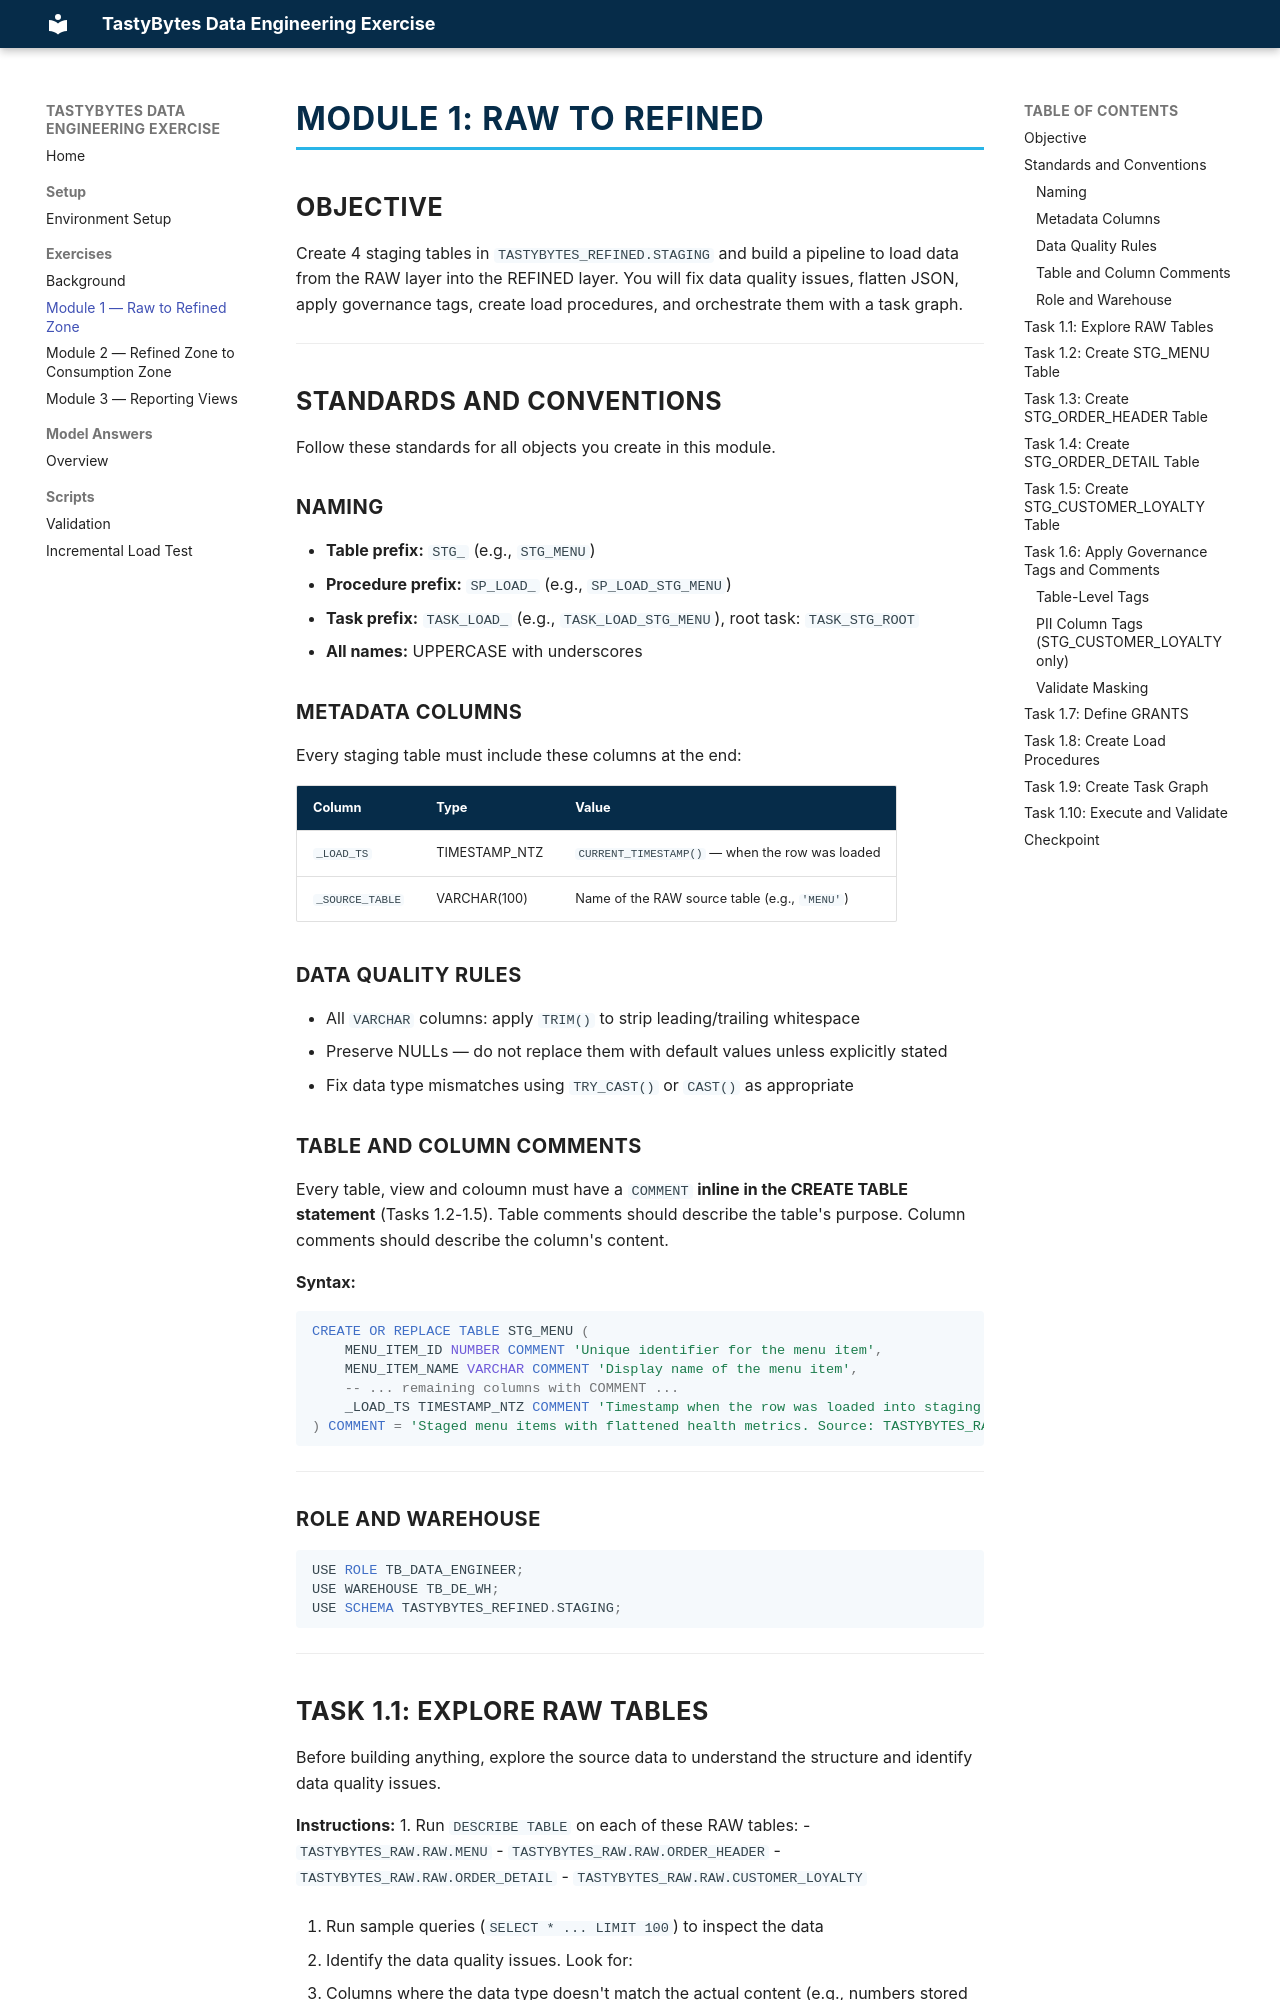

repository: hindcraig3/snowflake-de-exercisev2 · page: exercises/01_module1_raw_to_staging/index.html · generator: mkdocs

# Module 1: RAW to REFINED

## Objective

Create 4 staging tables in `TASTYBYTES_REFINED.STAGING` and build a pipeline to load data from the RAW layer into the REFINED layer. You will fix data quality issues, flatten JSON, apply governance tags, create load procedures, and orchestrate them with a task graph.

---

## Standards and Conventions

Follow these standards for all objects you create in this module.

### Naming
- **Table prefix:** `STG_` (e.g., `STG_MENU`)
- **Procedure prefix:** `SP_LOAD_` (e.g., `SP_LOAD_STG_MENU`)
- **Task prefix:** `TASK_LOAD_` (e.g., `TASK_LOAD_STG_MENU`), root task: `TASK_STG_ROOT`
- **All names:** UPPERCASE with underscores

### Metadata Columns
Every staging table must include these columns at the end:

| Column | Type | Value |
|--------|------|-------|
| `_LOAD_TS` | TIMESTAMP_NTZ | `CURRENT_TIMESTAMP()` — when the row was loaded |
| `_SOURCE_TABLE` | VARCHAR(100) | Name of the RAW source table (e.g., `'MENU'`) |

### Data Quality Rules
- All `VARCHAR` columns: apply `TRIM()` to strip leading/trailing whitespace
- Preserve NULLs — do not replace them with default values unless explicitly stated
- Fix data type mismatches using `TRY_CAST()` or `CAST()` as appropriate

### Table and Column Comments

Every table, view and coloumn must have a `COMMENT` **inline in the CREATE TABLE statement** (Tasks 1.2-1.5). Table comments should describe the table's purpose. Column comments should describe the column's content.

**Syntax:**
```sql
CREATE OR REPLACE TABLE STG_MENU (
    MENU_ITEM_ID NUMBER COMMENT 'Unique identifier for the menu item',
    MENU_ITEM_NAME VARCHAR COMMENT 'Display name of the menu item',
    -- ... remaining columns with COMMENT ...
    _LOAD_TS TIMESTAMP_NTZ COMMENT 'Timestamp when the row was loaded into staging'
) COMMENT = 'Staged menu items with flattened health metrics. Source: TASTYBYTES_RAW.RAW.MENU';
```
---


### Role and Warehouse
```sql
USE ROLE TB_DATA_ENGINEER;
USE WAREHOUSE TB_DE_WH;
USE SCHEMA TASTYBYTES_REFINED.STAGING;
```

---
